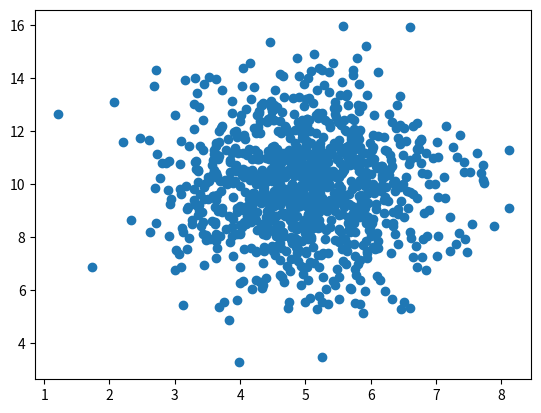

Python code for this plot:
'''
scatter plot

- Let us create two arrays that are both filled with 1000
random numbers from a normal data distribution.

- The first array will have the mean set to 5.0 with a standard deviation of 1.0.

- The second array will have the mean set to 10.0 with a standard deviation of 2.0:
'''
#!/bin/python

import matplotlib.pyplot as plt
import numpy

x = [5,7,8,7,2,17,2,9,4,11,12,9,6]
y = [99,86,87,88,111,86,103,87,94,78,77,85,86]

X = numpy.random.normal(5.0, 1.0, 1000)
Y = numpy.random.normal(10.0, 2.0, 1000)

# plt.scatter(x, y)
plt.scatter(X, Y)
plt.show()
